Labelled photos from "data", an image-classification folder in avniijain/LivestockGuard. The possible labels are: FMD, healthy, LSD, not cow, ringworm.

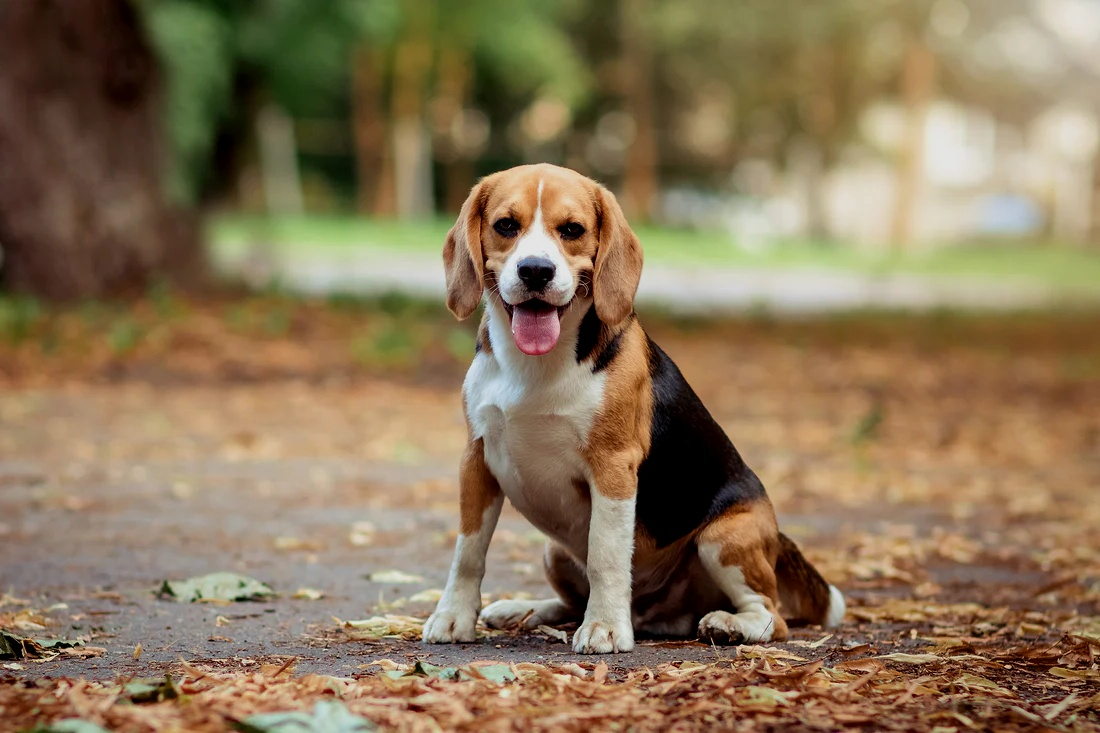
Label: not cow

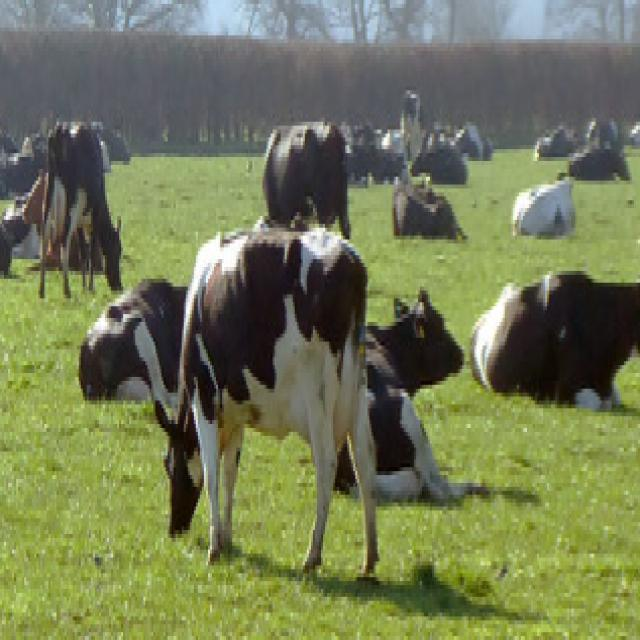
Label: healthy

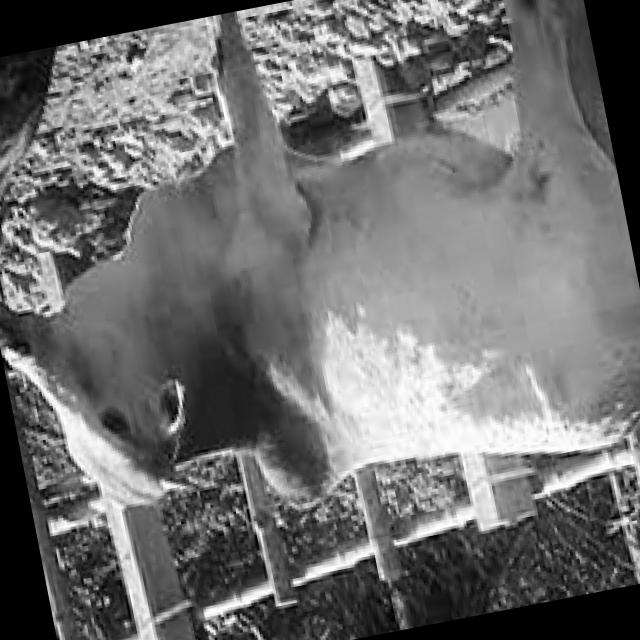
Label: LSD

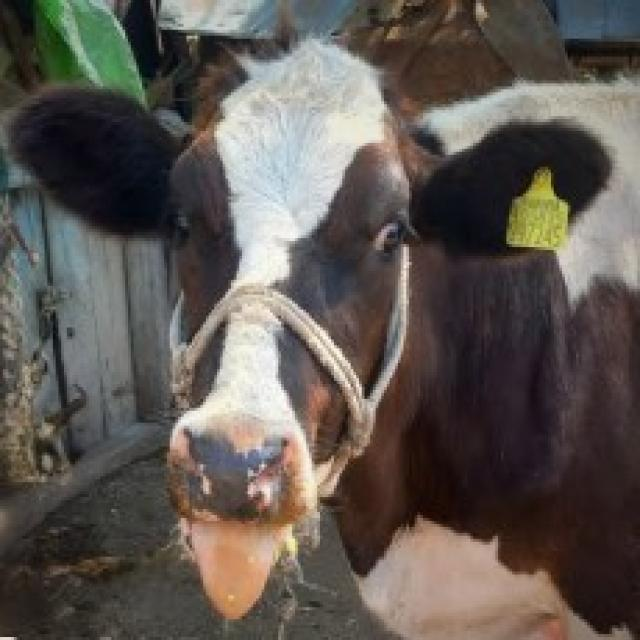
Label: FMD

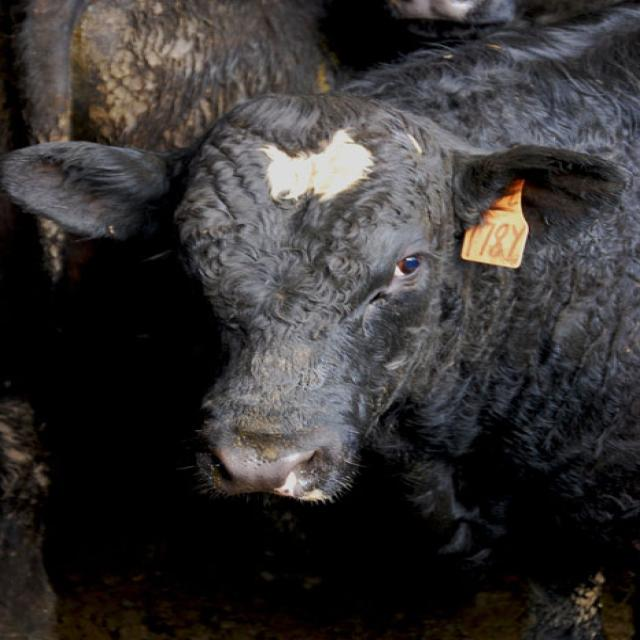
Label: ringworm

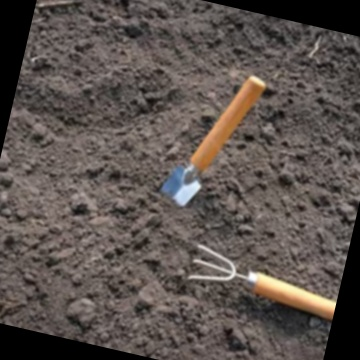
Label: not cow
